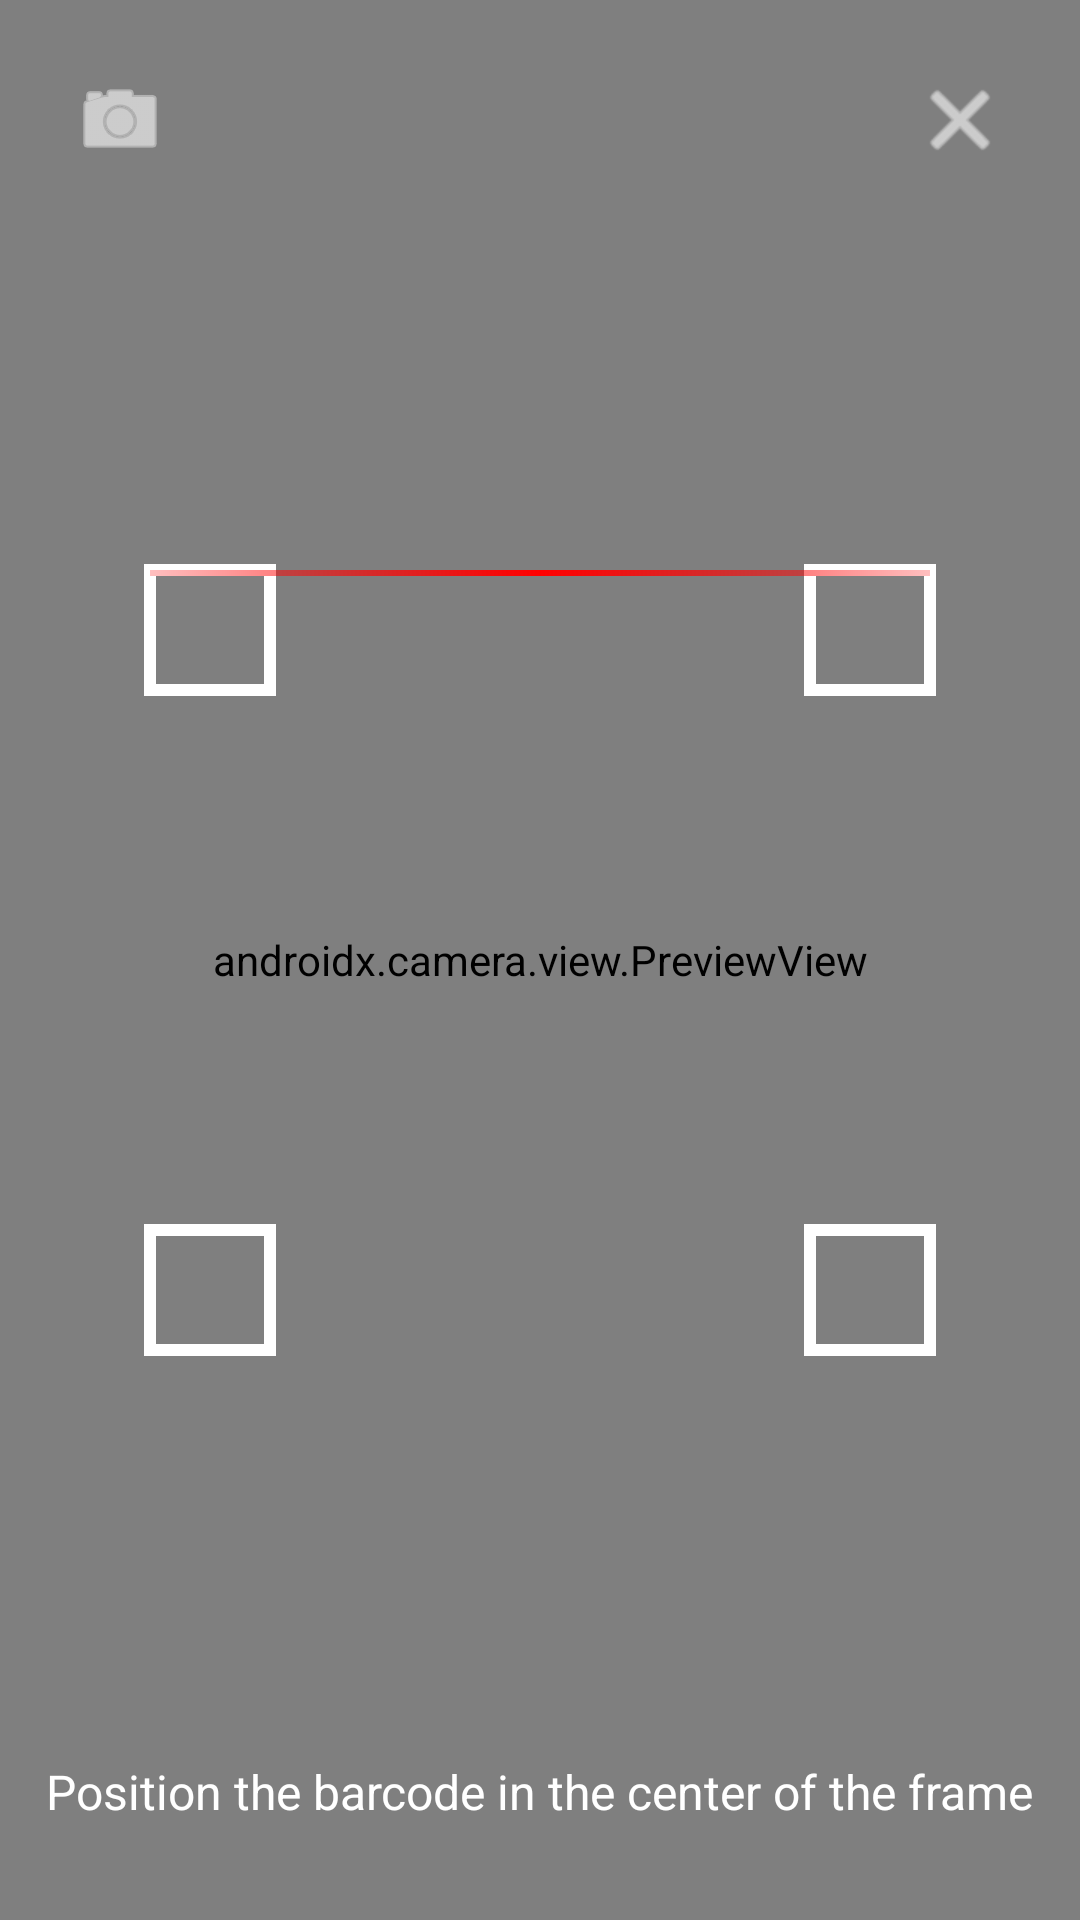

This screen was rendered from an Android layout file. Write that file and the resources it references.
<!-- AndroidManifest.xml: application theme Theme.Shoopt -->
<!-- res/layout/activity_barcode_scanner.xml -->
<?xml version="1.0" encoding="utf-8"?>
<androidx.constraintlayout.widget.ConstraintLayout xmlns:android="http://schemas.android.com/apk/res/android"
    xmlns:app="http://schemas.android.com/apk/res-auto"
    xmlns:tools="http://schemas.android.com/tools"
    android:layout_width="match_parent"
    android:layout_height="match_parent"
    android:background="@android:color/black"
    tools:context=".scanner.BarcodeScannerActivity">

    <androidx.camera.view.PreviewView
        android:id="@+id/previewView"
        android:layout_width="match_parent"
        android:layout_height="match_parent" />

    <ImageView
        android:id="@+id/scanFrame"
        android:layout_width="300dp"
        android:layout_height="300dp"
        android:src="@drawable/scan_frame"
        app:layout_constraintBottom_toBottomOf="parent"
        app:layout_constraintEnd_toEndOf="parent"
        app:layout_constraintStart_toStartOf="parent"
        app:layout_constraintTop_toTopOf="parent" />

    
    <androidx.constraintlayout.widget.ConstraintLayout
        android:id="@+id/scanAreaContainer"
        android:layout_width="0dp"
        android:layout_height="0dp"
        android:layout_marginStart="20dp"
        android:layout_marginTop="20dp"
        android:layout_marginEnd="20dp"
        android:layout_marginBottom="20dp"
        app:layout_constraintBottom_toBottomOf="@id/scanFrame"
        app:layout_constraintEnd_toEndOf="@id/scanFrame"
        app:layout_constraintStart_toStartOf="@id/scanFrame"
        app:layout_constraintTop_toTopOf="@id/scanFrame">

        <View
            android:id="@+id/scanLine"
            android:layout_width="0dp"
            android:layout_height="2dp"
            android:background="@drawable/scan_line"
            app:layout_constraintEnd_toEndOf="parent"
            app:layout_constraintStart_toStartOf="parent"
            app:layout_constraintTop_toTopOf="parent" />

    </androidx.constraintlayout.widget.ConstraintLayout>

    <TextView
        android:id="@+id/scanInstructions"
        android:layout_width="wrap_content"
        android:layout_height="wrap_content"
        android:layout_marginBottom="32dp"
        android:text="@string/scan_barcode_instructions"
        android:textColor="#FFFFFF"
        android:textSize="16sp"
        app:layout_constraintBottom_toBottomOf="parent"
        app:layout_constraintEnd_toEndOf="parent"
        app:layout_constraintStart_toStartOf="parent" />

    <ImageButton
        android:id="@+id/closeButton"
        android:layout_width="48dp"
        android:layout_height="48dp"
        android:layout_margin="16dp"
        android:background="?attr/selectableItemBackgroundBorderless"
        android:contentDescription="@string/close"
        android:src="@android:drawable/ic_menu_close_clear_cancel"
        android:tint="#FFFFFF"
        app:layout_constraintEnd_toEndOf="parent"
        app:layout_constraintTop_toTopOf="parent" />

    <ImageButton
        android:id="@+id/flashButton"
        android:layout_width="48dp"
        android:layout_height="48dp"
        android:layout_margin="16dp"
        android:background="?attr/selectableItemBackgroundBorderless"
        android:contentDescription="@string/toggle_flash"
        android:src="@android:drawable/ic_menu_camera"
        android:tint="#FFFFFF"
        app:layout_constraintStart_toStartOf="parent"
        app:layout_constraintTop_toTopOf="parent" />

</androidx.constraintlayout.widget.ConstraintLayout>
<!-- resources referenced by this layout -->
<resources>
  <!-- drawable scan_frame (drawable) -->
  <?xml version="1.0" encoding="utf-8"?>
  <vector xmlns:android="http://schemas.android.com/apk/res/android"
      android:width="300dp"
      android:height="300dp"
      android:viewportWidth="300"
      android:viewportHeight="300">
  
      
      <path
          android:pathData="M20,20 L20,60 L60,60 L60,20 Z"
          android:strokeWidth="4"
          android:strokeColor="#FFFFFF"
          android:fillColor="#00000000" />
  
      
      <path
          android:pathData="M240,20 L240,60 L280,60 L280,20 Z"
          android:strokeWidth="4"
          android:strokeColor="#FFFFFF"
          android:fillColor="#00000000" />
  
      
      <path
          android:pathData="M20,240 L20,280 L60,280 L60,240 Z"
          android:strokeWidth="4"
          android:strokeColor="#FFFFFF"
          android:fillColor="#00000000" />
  
      
      <path
          android:pathData="M240,240 L240,280 L280,280 L280,240 Z"
          android:strokeWidth="4"
          android:strokeColor="#FFFFFF"
          android:fillColor="#00000000" />
  </vector>
  <!-- drawable scan_line (drawable) -->
  <?xml version="1.0" encoding="utf-8"?>
  <shape xmlns:android="http://schemas.android.com/apk/res/android"
      android:shape="rectangle">
      <gradient
          android:startColor="#40FF0000"
          android:centerColor="#FFFF0000"
          android:endColor="#40FF0000"
          android:type="linear"
          android:angle="0" />
      <size android:height="2dp" android:width="260dp" />
  </shape>
  <string name="close">Close</string>
  <string name="scan_barcode_instructions">Position the barcode in the center of the frame</string>
  <string name="toggle_flash">Toggle Flash</string>
  <style name="Theme.Shoopt" parent="Theme.AppCompat.DayNight.DarkActionBar">
  
          
          <item name="colorPrimary">@color/main_palette_rajah</item>
          <item name="colorPrimaryVariant">@color/main_palette_rajah_variant</item>
          <item name="colorOnPrimary">@color/main_palette_rajah_on</item>
  
          
          <item name="colorSecondary">@color/main_palette_old_lavender</item>
          <item name="colorSecondaryVariant">@color/main_palette_old_lavender_variant</item>
          <item name="colorOnSecondary">@color/main_palette_old_lavender_on</item>
  
          
          <item name="android:statusBarColor">?attr/colorPrimaryVariant</item>
          
          <item name="android:windowTranslucentStatus">false</item>
          <item name="android:windowTranslucentNavigation">false</item>
          <item name="android:fitsSystemWindows">true</item>
          <item name="android:windowDrawsSystemBarBackgrounds">true</item>
  
          
          <item name="backgroundColor">@color/main_palette_isabelline</item>
      </style>
  <color name="main_palette_rajah">#FFB05B</color>
  <color name="main_palette_rajah_variant">#F8A13F</color>
  <color name="main_palette_rajah_on">#F2EDEB</color>
  <color name="main_palette_old_lavender">#6E6268</color>
  <color name="main_palette_old_lavender_variant">#4E4357</color>
  <color name="main_palette_old_lavender_on">#F2EDEB</color>
  <color name="main_palette_isabelline">#F2EDEB</color>
</resources>
